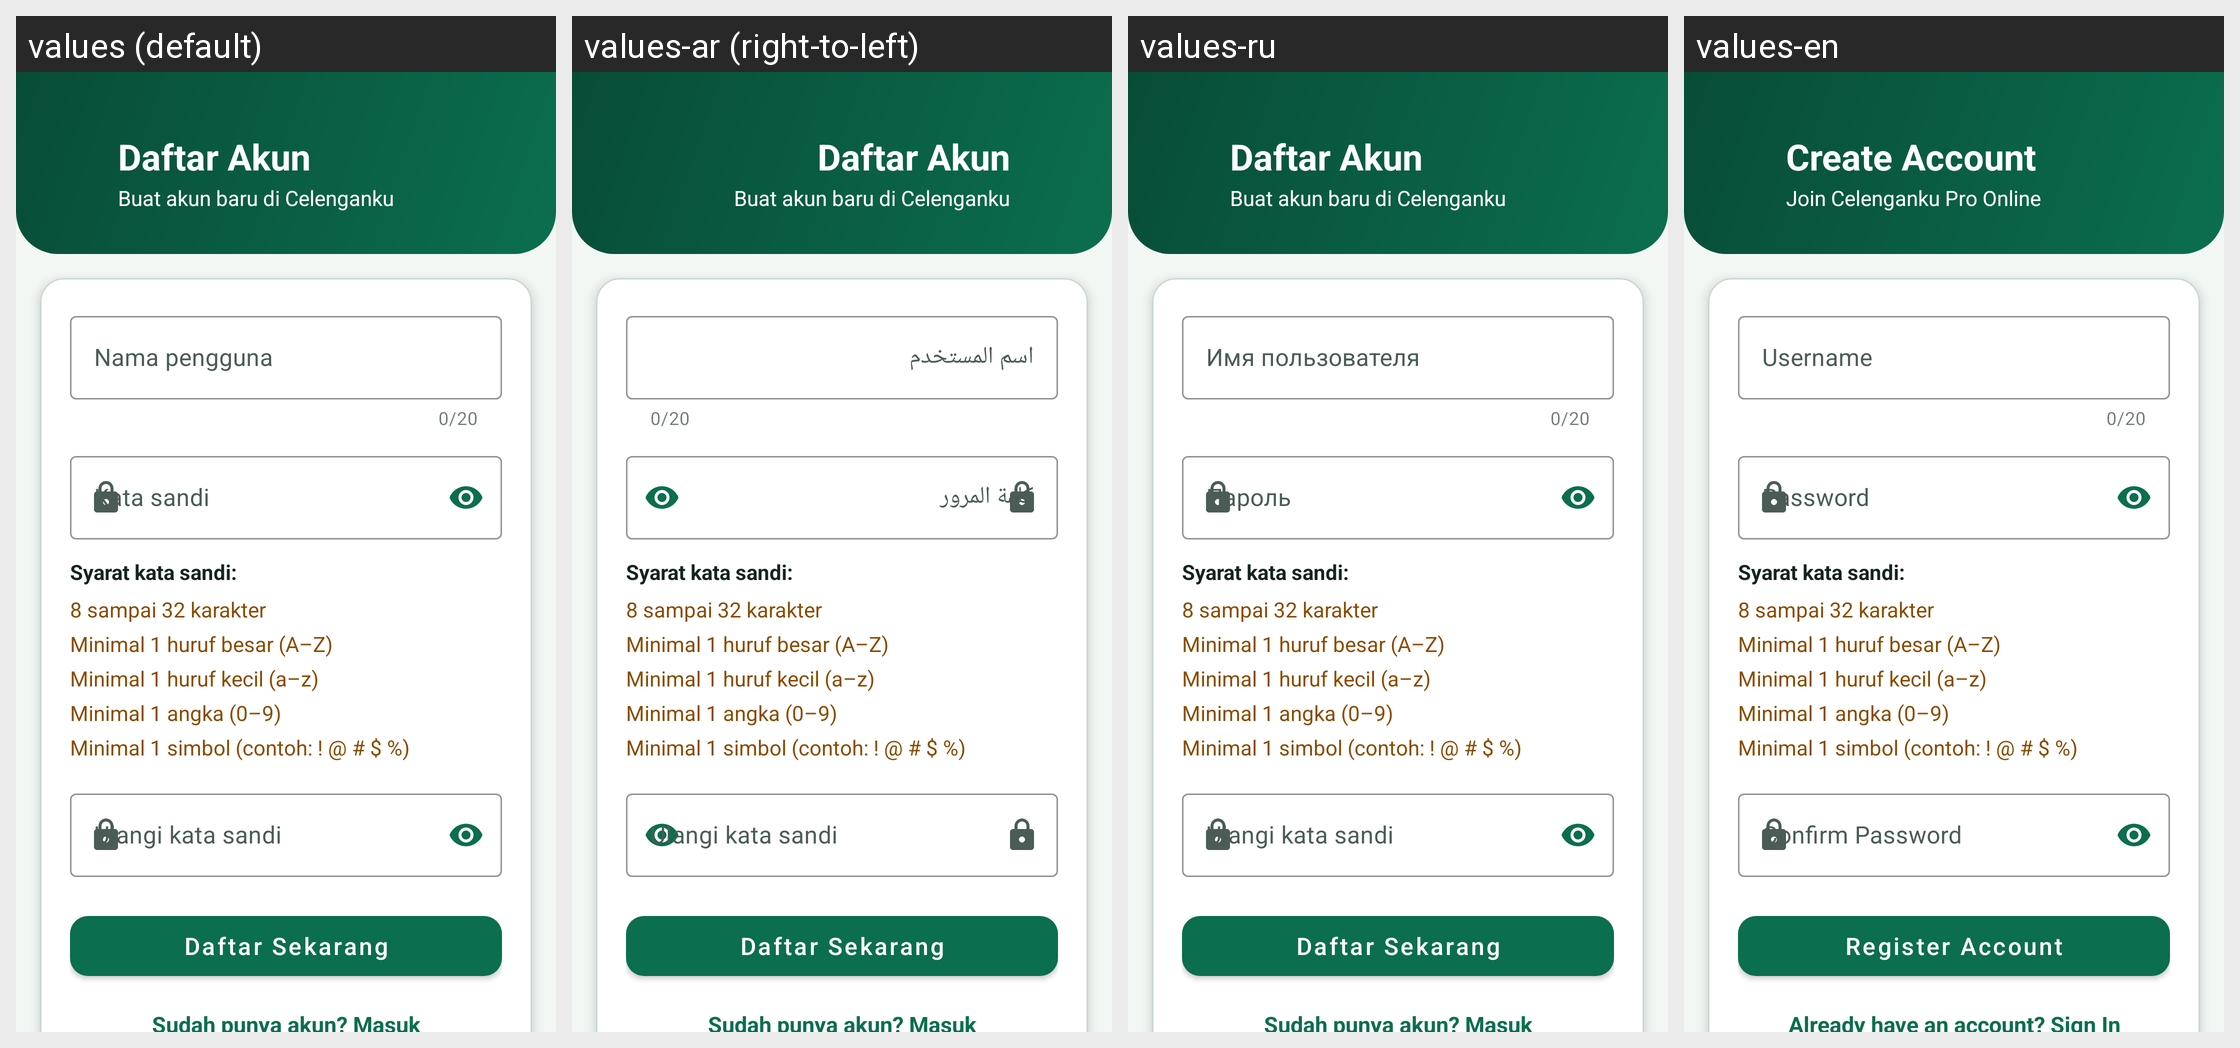

The same Android screen rendered under several of its app's locales, left to right. List the strings drawn on it with the default value and each locale's translation.
Android screen res/layout/activity_register.xml rendered under 4 locales, left to right: values (default), values-ar (right-to-left), values-ru, values-en. Device: Nexus 5 (rendered at 1080×1920; each locale shown at half size, 540×960, under a caption strip naming it); theme Theme.Celenganku.
Other locales in the repository, not shown: values-de, values-es, values-fil, values-fr, values-it, values-ja, values-jv, values-ko, values-ms, values-nl, values-pt, values-su, values-zh.
Strings drawn on this screen, with the default value and each locale's value (text and hints the layout hard-codes, and strings that could not be matched under every locale, appear in the picture but are not listed):

title_register
  values: Daftar Akun
  values-ar: Daftar Akun  [not translated; the default value is used]
  values-ru: Daftar Akun  [not translated; the default value is used]
  values-en: Create Account

register_tagline
  values: Buat akun baru di Celenganku
  values-ar: Buat akun baru di Celenganku  [not translated; the default value is used]
  values-ru: Buat akun baru di Celenganku  [not translated; the default value is used]
  values-en: Join Celenganku Pro Online

hint_user
  values: Nama pengguna
  values-ar: اسم المستخدم
  values-ru: Имя пользователя
  values-en: Username

hint_pass
  values: Kata sandi
  values-ar: كلمة المرور
  values-ru: Пароль
  values-en: Password

rules_title
  values: Syarat kata sandi:
  values-ar: Syarat kata sandi:  [not translated; the default value is used]
  values-ru: Syarat kata sandi:  [not translated; the default value is used]
  values-en: Syarat kata sandi:  [not translated; the default value is used]

rule_length
  values: 8 sampai 32 karakter
  values-ar: 8 sampai 32 karakter  [not translated; the default value is used]
  values-ru: 8 sampai 32 karakter  [not translated; the default value is used]
  values-en: 8 sampai 32 karakter  [not translated; the default value is used]

rule_upper
  values: Minimal 1 huruf besar (A–Z)
  values-ar: Minimal 1 huruf besar (A–Z)  [not translated; the default value is used]
  values-ru: Minimal 1 huruf besar (A–Z)  [not translated; the default value is used]
  values-en: Minimal 1 huruf besar (A–Z)  [not translated; the default value is used]

rule_lower
  values: Minimal 1 huruf kecil (a–z)
  values-ar: Minimal 1 huruf kecil (a–z)  [not translated; the default value is used]
  values-ru: Minimal 1 huruf kecil (a–z)  [not translated; the default value is used]
  values-en: Minimal 1 huruf kecil (a–z)  [not translated; the default value is used]

rule_digit
  values: Minimal 1 angka (0–9)
  values-ar: Minimal 1 angka (0–9)  [not translated; the default value is used]
  values-ru: Minimal 1 angka (0–9)  [not translated; the default value is used]
  values-en: Minimal 1 angka (0–9)  [not translated; the default value is used]

rule_symbol
  values: Minimal 1 simbol (contoh: ! @ # $ %)
  values-ar: Minimal 1 simbol (contoh: ! @ # $ %)  [not translated; the default value is used]
  values-ru: Minimal 1 simbol (contoh: ! @ # $ %)  [not translated; the default value is used]
  values-en: Minimal 1 simbol (contoh: ! @ # $ %)  [not translated; the default value is used]

hint_confirm
  values: Ulangi kata sandi
  values-ar: Ulangi kata sandi  [not translated; the default value is used]
  values-ru: Ulangi kata sandi  [not translated; the default value is used]
  values-en: Confirm Password

btn_register
  values: Daftar Sekarang
  values-ar: Daftar Sekarang  [not translated; the default value is used]
  values-ru: Daftar Sekarang  [not translated; the default value is used]
  values-en: Register Account

link_to_login
  values: Sudah punya akun? Masuk
  values-ar: Sudah punya akun? Masuk  [not translated; the default value is used]
  values-ru: Sudah punya akun? Masuk  [not translated; the default value is used]
  values-en: Already have an account? Sign In
